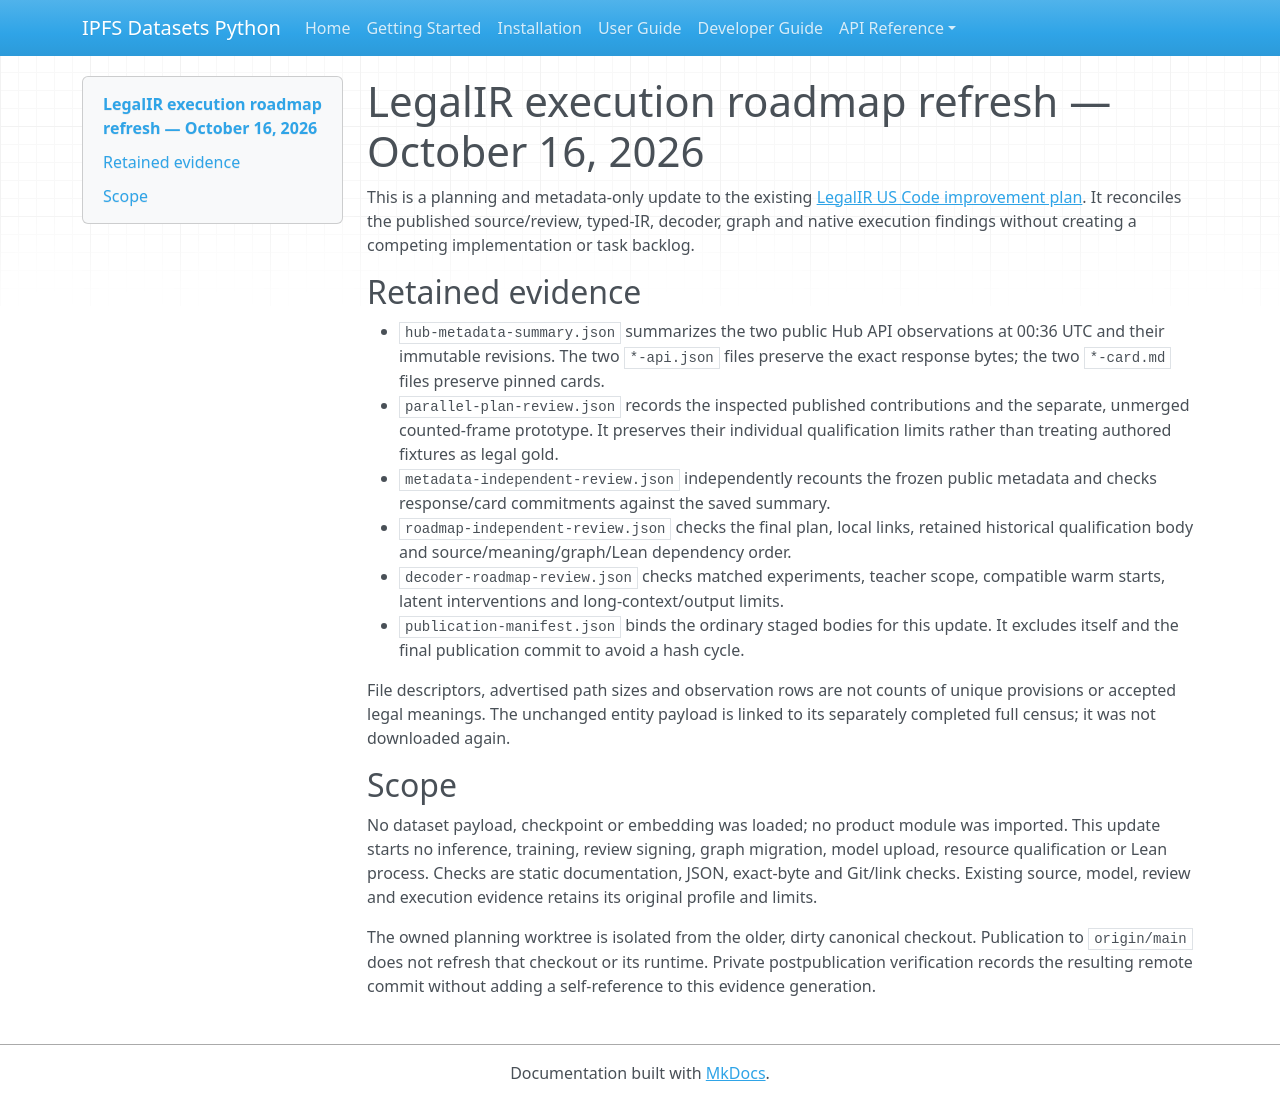

repository: endomorphosis/ipfs_datasets_py · page: autoencoders/evidence/legal-ir-execution-plan-refresh-20261016/index.html · generator: mkdocs

# LegalIR execution roadmap refresh — October 16, 2026

This is a planning and metadata-only update to the existing
[LegalIR US Code improvement plan](../../legal_ir_uscode_corpus_improvement_plan_20261015.md).
It reconciles the published source/review, typed-IR, decoder, graph and native
execution findings without creating a competing implementation or task backlog.

## Retained evidence

- `hub-metadata-summary.json` summarizes the two public Hub API observations at
  00:36 UTC and their immutable revisions. The two `*-api.json` files preserve
  the exact response bytes; the two `*-card.md` files preserve pinned cards.
- `parallel-plan-review.json` records the inspected published contributions and
  the separate, unmerged counted-frame prototype. It preserves their individual
  qualification limits rather than treating authored fixtures as legal gold.
- `metadata-independent-review.json` independently recounts the frozen public
  metadata and checks response/card commitments against the saved summary.
- `roadmap-independent-review.json` checks the final plan, local links, retained
  historical qualification body and source/meaning/graph/Lean dependency order.
- `decoder-roadmap-review.json` checks matched experiments, teacher scope,
  compatible warm starts, latent interventions and long-context/output limits.
- `publication-manifest.json` binds the ordinary staged bodies for this update.
  It excludes itself and the final publication commit to avoid a hash cycle.

File descriptors, advertised path sizes and observation rows are not counts of
unique provisions or accepted legal meanings. The unchanged entity payload is
linked to its separately completed full census; it was not downloaded again.

## Scope

No dataset payload, checkpoint or embedding was loaded; no product module was
imported. This update starts no inference, training, review signing, graph
migration, model upload, resource qualification or Lean process. Checks are
static documentation, JSON, exact-byte and Git/link checks. Existing source,
model, review and execution evidence retains its original profile and limits.

The owned planning worktree is isolated from the older, dirty canonical checkout.
Publication to `origin/main` does not refresh that checkout or its runtime.
Private postpublication verification records the resulting remote commit without
adding a self-reference to this evidence generation.
